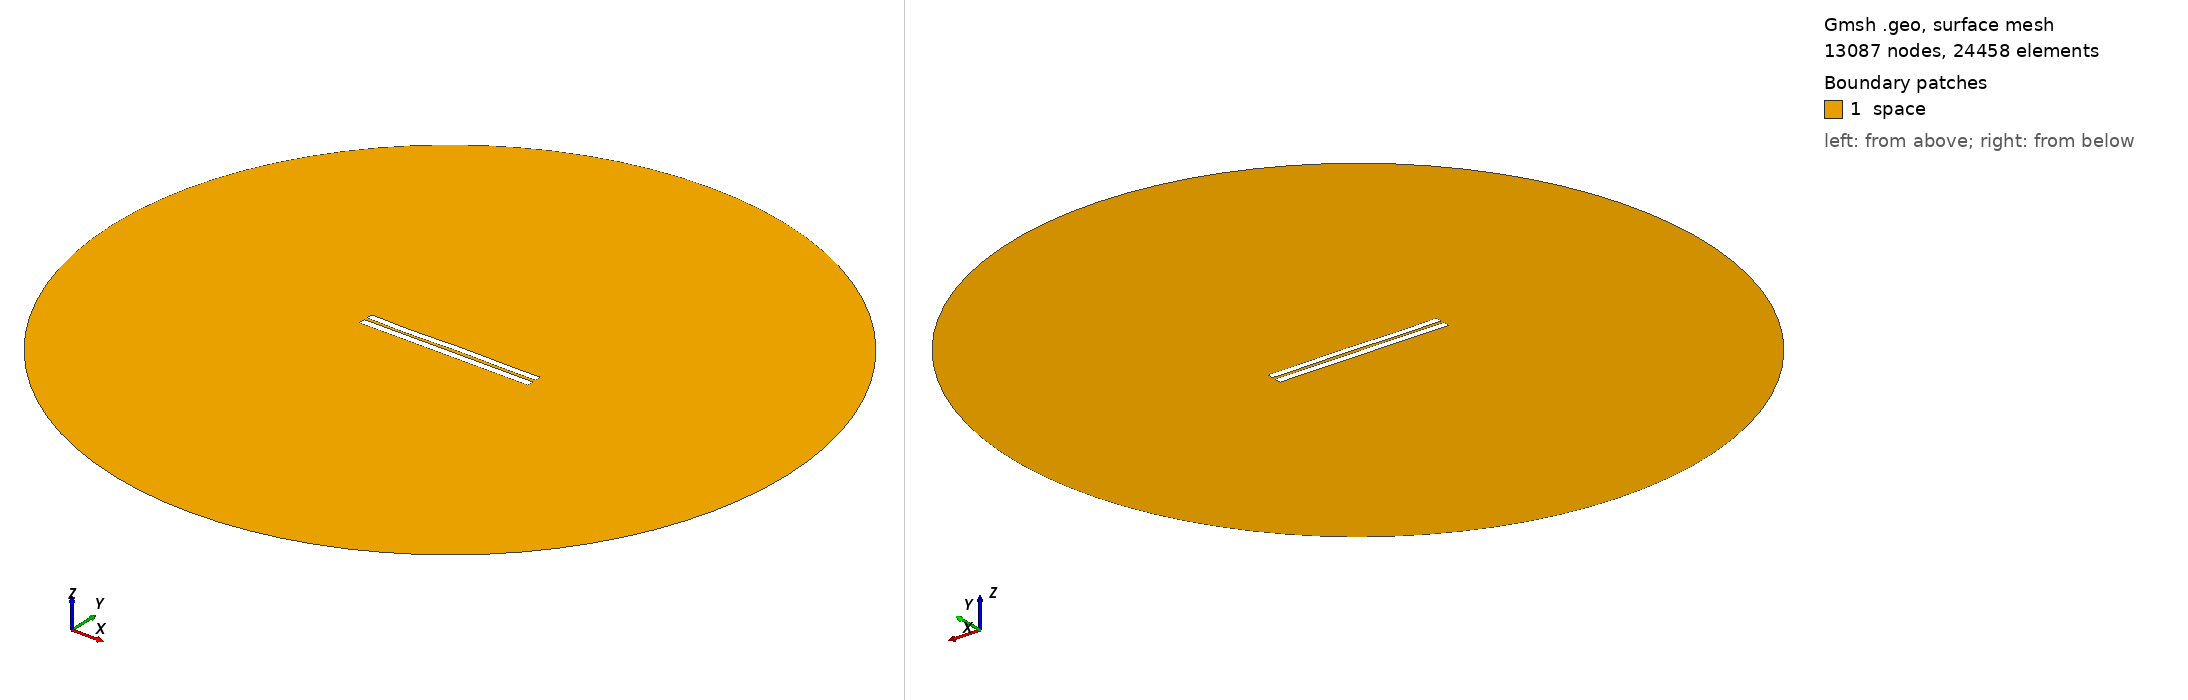

Gmsh geometry script, surface-meshed: 13087 nodes, 24458 surface elements. Boundary patches (legend numbers): 1 space. Left view from above one corner, right view from below the opposite corner. Legend entries are the model's physical surfaces. The drawing asked Gmsh for element sizes between 1% and 20% of the model's largest extent; the script's own settings can give other sizes.

=== 4051.geo (drawn) ===
//---------------------------------------
// Geometry kernel
//---------------------------------------

SetFactory("OpenCASCADE");



//---------------------------------------
// Parameters of the geometry
//---------------------------------------

// Overetch of the upper plate
overetch = 0.125;

// Distance between the plates
distance = 1.75;

// Discretization over the x axis (for the deformation)
nx = 50; 

// Length of the plate
L = 100 - overetch; 

// Number of modes
n = 4; 

// 1st mode coefficient
coeff(1) = 0.0;
beta(1) = 0.596864 * 3.1415926535 / L;

// 2nd mode coefficient
coeff(2) = 0.0;
beta(2) = 1.49418 * 3.1415926535 / L;

// 3rd mode coefficient
coeff(3) = -0.15;
beta(3) = 2.50025 * 3.1415926535 / L;

// 4th mode coefficient
coeff(4) = -0.15;
beta(4) = 3.49999 * 3.1415926535 / L;



//---------------------------------------
// Upper plate (deformed rectangle)
//---------------------------------------

// Coordiantes of the upper plate
xmin = -50;
xmax = 50 - overetch;

// Height of the upper plate
yheight = 4 - 2 * overetch;

// Indexes of the points
UpperID[] = {};
LowerID[] = {};
LeftID[] = {};
RightID[] = {};

// Point index
p = 1;

// Horizontal edges
For i In {1:nx}
    x = xmin + (i-1)*(xmax - xmin)/(nx-1);

    y_bottom = distance / 2 + overetch;
    For j In {1:n}
        C = (Cosh(beta(j)*L) + Cos(beta(j)*L)) / (Sinh(beta(j)*L) + Sin(beta(j)*L));
        y_bottom  = y_bottom + coeff(j) * (Cosh(beta(j)*(x+50)) - Cos(beta(j)*(x+50)) - C * (Sinh(beta(j)*(x+50)) - Sin(beta(j)*(x+50))));
    EndFor

    y_top = y_bottom + yheight;

    Point(p) = {x, y_top, 0, 1.0};
    UpperID[i] = p;
    p = p + 1;

    Point(p) = {x, y_bottom, 0, 1.0};
    LowerID[i] = p;
    p = p + 1;
EndFor

// Create point lists
UpperPts[] = {}; LowerPts[] = {};
For i In {1:nx}
  UpperPts[] += {UpperID[i]};
  LowerPts[] += {LowerID[i]};
EndFor

// Build splines
Spline(1) = {UpperPts[]};
Spline(2) = {LowerPts[]};
Line(3) = {LowerPts[nx-1], UpperPts[nx-1]};
Line(4) = {LowerPts[0], UpperPts[0]};

// Build the plane surface
Curve Loop(1) = {2, 3, -1, -4};
Plane Surface(1) = {1};



//---------------------------------------
// Lower plate (rectangle)
//---------------------------------------

// Vertices
Point(1001) = {-50, -1, 0, 1.0};
Point(1002) = { 50, -1, 0, 1.0};
Point(1003) = { 50,  -5, 0, 1.0};
Point(1004) = {-50,  -5, 0, 1.0};

// Edges
Line(5) = {1001, 1002};
Line(6) = {1002, 1003};
Line(7) = {1003, 1004};
Line(8) = {1004, 1001};

// Plane surface
Line Loop(2) = {5, 6, 7, 8};
Plane Surface(2) = {2}; 



//---------------------------------------
// Outer (fictious) boundary
//---------------------------------------

// Points
Point(1005) = {0, 0, 0};       // Center
Point(1006) = {200, 0, 0};     // Start point
Point(1007) = {0, 200, 0};     // 90 degrees
Point(1008) = {-200, 0, 0};    // 180 degrees
Point(1009) = {0, -200, 0};    // 270 degrees

// Circle arcs (each needs start, center, end)
Circle(9) = {1006, 1005, 1007};
Circle(10) = {1007, 1005, 1008};
Circle(11) = {1008, 1005, 1009};
Circle(12) = {1009, 1005, 1006};

// Plane surface for the entire domain
Curve Loop(3) = {9, 10, 11, 12};
Surface(3) = {3};

// Subtract the plates from the whole domain to obtain the actual domain where we want to solve the equations
BooleanDifference{ Surface{3}; Delete; }{ Surface{1}; Surface{2}; Delete; }




//---------------------------------------
// Transfinite Lines/Curves
//---------------------------------------

// Set the number of points on the boundaries
r = 7;

// Plates
Transfinite Curve {1, 2} = 50*r Using Progression 1;
Transfinite Curve {3, 4} = 2*r Using Progression 1;
Transfinite Line {5, 7} = 50*r Using Progression 1;
Transfinite Line {6, 8} = 2*r Using Progression 1;

// Outer boundary
Transfinite Line {9, 10, 11, 12} = 20 Using Progression 1;



//---------------------------------------
// Physical groups
//---------------------------------------                

// Physical curves (boundaries)
Physical Line("force_segment", 10) = {2};
Physical Line("upper_plate", 11) = {1, 3, 4};
Physical Line("lower_plate", 12) = {5, 6, 7, 8};
Physical Line("boundary", 20) = {9, 10, 11, 12};

// Physical Surfaces
Physical Surface("space", 30) = {3};



//---------------------------------------
// 6. Generate the Mesh
//---------------------------------------

// 2D mesh generation
Mesh 2;
